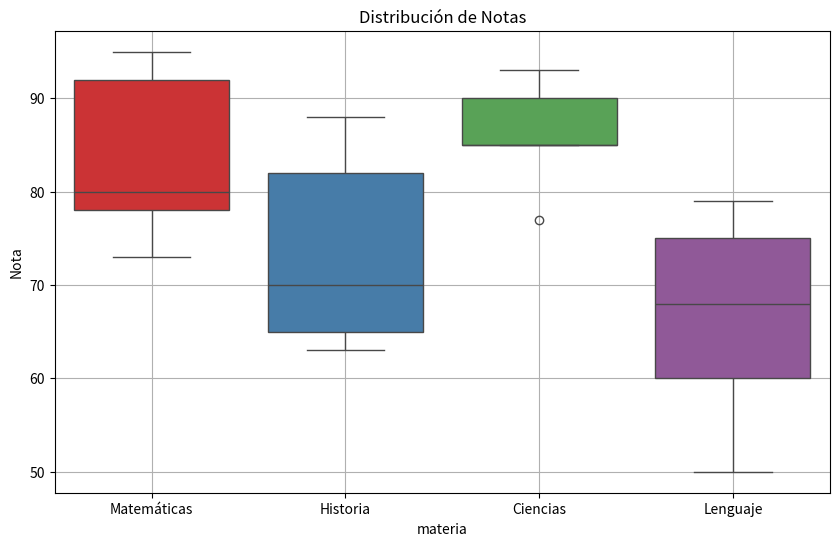
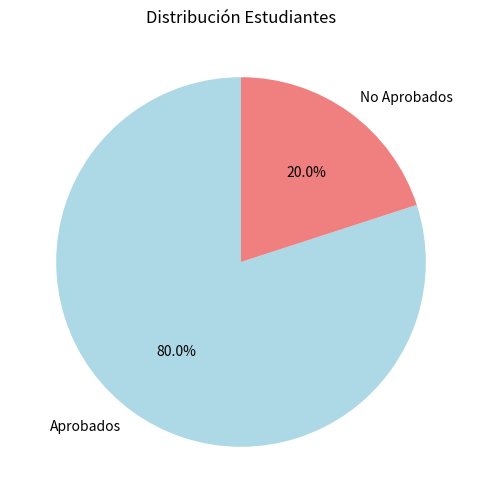

The script that saved these images, in order:
import pandas as pd
import matplotlib.pyplot as plt
import seaborn as sns  # Importamos seaborn para mejorar la visualización

# Cargar el dataset
data = {
    'id': [1, 2, 3, 4, 5, 6, 7, 8, 9, 10, 11, 12, 13, 14, 15, 16, 17, 18, 19, 20],
    'materia': ['Matemáticas', 'Historia', 'Ciencias', 'Lenguaje'] * 5,
    'nota': [80, 65, 90, 75, 95, 70, 85, 60, 78, 82, 93, 68, 73, 88, 77, 50, 92, 63, 85, 79],
    'aprobado': ['Sí', 'No', 'Sí', 'Sí', 'Sí', 'Sí', 'Sí', 'No', 'Sí', 'Sí', 'Sí', 'Sí', 'Sí', 'Sí', 'Sí', 'No', 'Sí', 'No', 'Sí', 'Sí']
}

df = pd.DataFrame(data)

# Graficar la distribución de notas con boxplots separados por materia
plt.figure(figsize=(10, 6))
sns.boxplot(x='materia', y='nota', data=df, palette='Set1')
plt.title('Distribución de Notas')
#plt.xlabel()
plt.ylabel('Nota')
plt.grid(True)
plt.show()

# Graficar la distribución de aprobados con un pie chart
aprobados = df['aprobado'].value_counts()
plt.figure(figsize=(8, 6))
plt.pie(aprobados, labels=['Aprobados', 'No Aprobados'], autopct='%1.1f%%', startangle=90, colors=['lightblue', 'lightcoral'])
plt.title('Distribución Estudiantes')
plt.show()